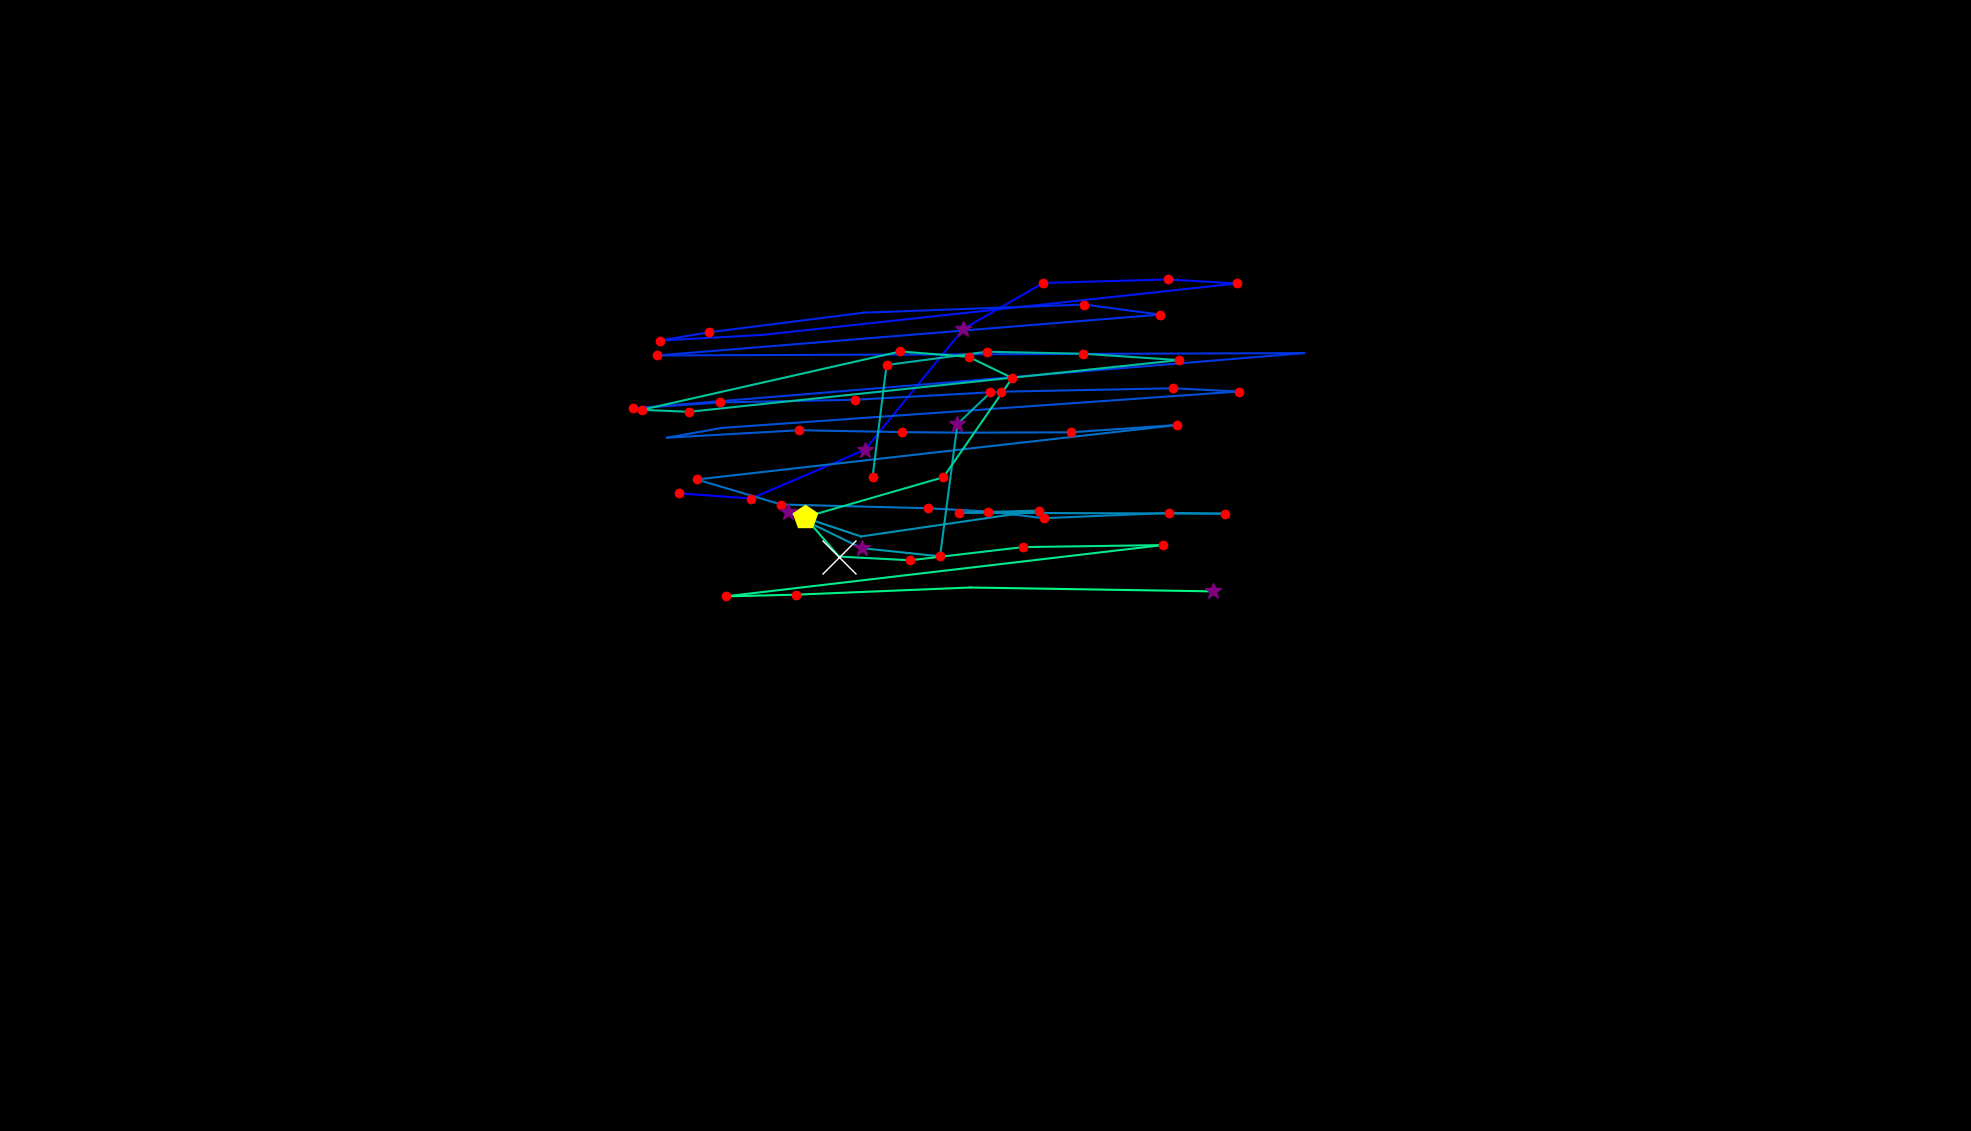

Values plotted in this chart, from the file beside it:
, fixation_id, timestamp, avg_gaze_x, avg_gaze_y, duration
0, 29.0, 8218, 881.3, 828.1, 120.5
1, 30.0, 8363, 975.8, 821.4, 168.7
2, 31.0, 8568, 1123, 884.7, 301.3
3, 32.0, 8941, 1251, 1042, 313.3
4, 33.0, 9291, 1355, 1101, 192.8
5, 34.0, 9520, 1516, 1106, 144.6
6, 35.0, 9712, 1607, 1101, 132.6
7, 36.0, 9917, 989.8, 1034, 96.4
8, 37.0, 10038, 856.6, 1027, 216.9
9, 38.0, 10327, 921.2, 1037, 144.6
10, 39.0, 10532, 1122, 1063, 108.5
11, 40.0, 10773, 1408, 1073, 168.7
12, 41.0, 10978, 1506, 1060, 120.5
13, 42.0, 11243, 853.4, 1007, 180.8
14, 43.0, 11641, 1694, 1010, 108.5
15, 44.0, 11857, 822.6, 938.5, 156.7
16, 45.0, 12038, 935, 946.2, 180.8
17, 46.0, 12243, 1111, 949.7, 180.8
18, 47.0, 12460, 1300, 960.1, 192.8
19, 48.0, 12677, 1523, 964.6, 144.6
20, 49.0, 12918, 1609, 960.4, 144.6
21, 50.0, 13123, 936.9, 913, 96.4
22, 51.0, 13279, 866.2, 900.4, 108.5
23, 52.0, 13424, 1038, 910.1, 204.9
24, 53.0, 13653, 1171, 907.7, 156.7
25, 54.0, 13834, 1247, 906.9, 96.4
26, 55.0, 13990, 1390, 907.4, 144.6
27, 56.0, 14171, 1529, 916.9, 120.5
28, 57.0, 14376, 904.9, 846.1, 192.8
29, 58.0, 14593, 1015, 813.6, 216.9
30, 59.0, 14834, 1206, 808.8, 156.7
31, 60.0, 15015, 1283, 804.5, 144.6
32, 61.0, 15183, 1356, 795.9, 229
33, 62.0, 15448, 1518, 802.6, 144.6
34, 63.0, 15641, 1592, 801.7, 204.9
35, 64.0, 15894, 1246, 802.9, 144.6
36, 65.0, 16063, 1349, 805.7, 204.9
37, 66.0, 16292, 1118, 772.1, 96.4
38, 67.0, 16412, 1023, 803.9, 253.1
39, 68.0, 16702, 1119, 757, 301.3
40, 69.0, 17027, 1221, 746.3, 168.7
41, 70.0, 17232, 1243, 918.1, 313.3
42, 71.0, 17581, 1286, 959.1, 132.6
43, 73.0, 18268, 1133, 849.2, 132.6
44, 74.0, 18449, 1151, 994.8, 180.8
45, 75.0, 18654, 1282, 1012, 180.8
46, 76.0, 18859, 1407, 1009, 156.7
47, 77.0, 19039, 1531, 1001, 156.7
48, 78.0, 19401, 894.9, 934, 120.5
49, 79.0, 19545, 833.5, 936.6, 192.8
50, 80.0, 19979, 1169, 1012, 132.6
51, 81.0, 20136, 1258, 1005, 216.9
52, 82.0, 20377, 1315, 978, 156.7
53, 83.0, 20582, 1225, 849, 156.7
54, 84.0, 20763, 1045, 797.1, 445.9
55, 85.0, 21232, 1090, 746, 626.6
56, 86.0, 21883, 1182, 741.2, 180.8
57, 87.0, 22136, 1329, 758.3, 120.5
58, 88.0, 22281, 1510, 760.9, 180.8
59, 89.0, 22558, 942.6, 694.3, 180.8
... 3 more rows
